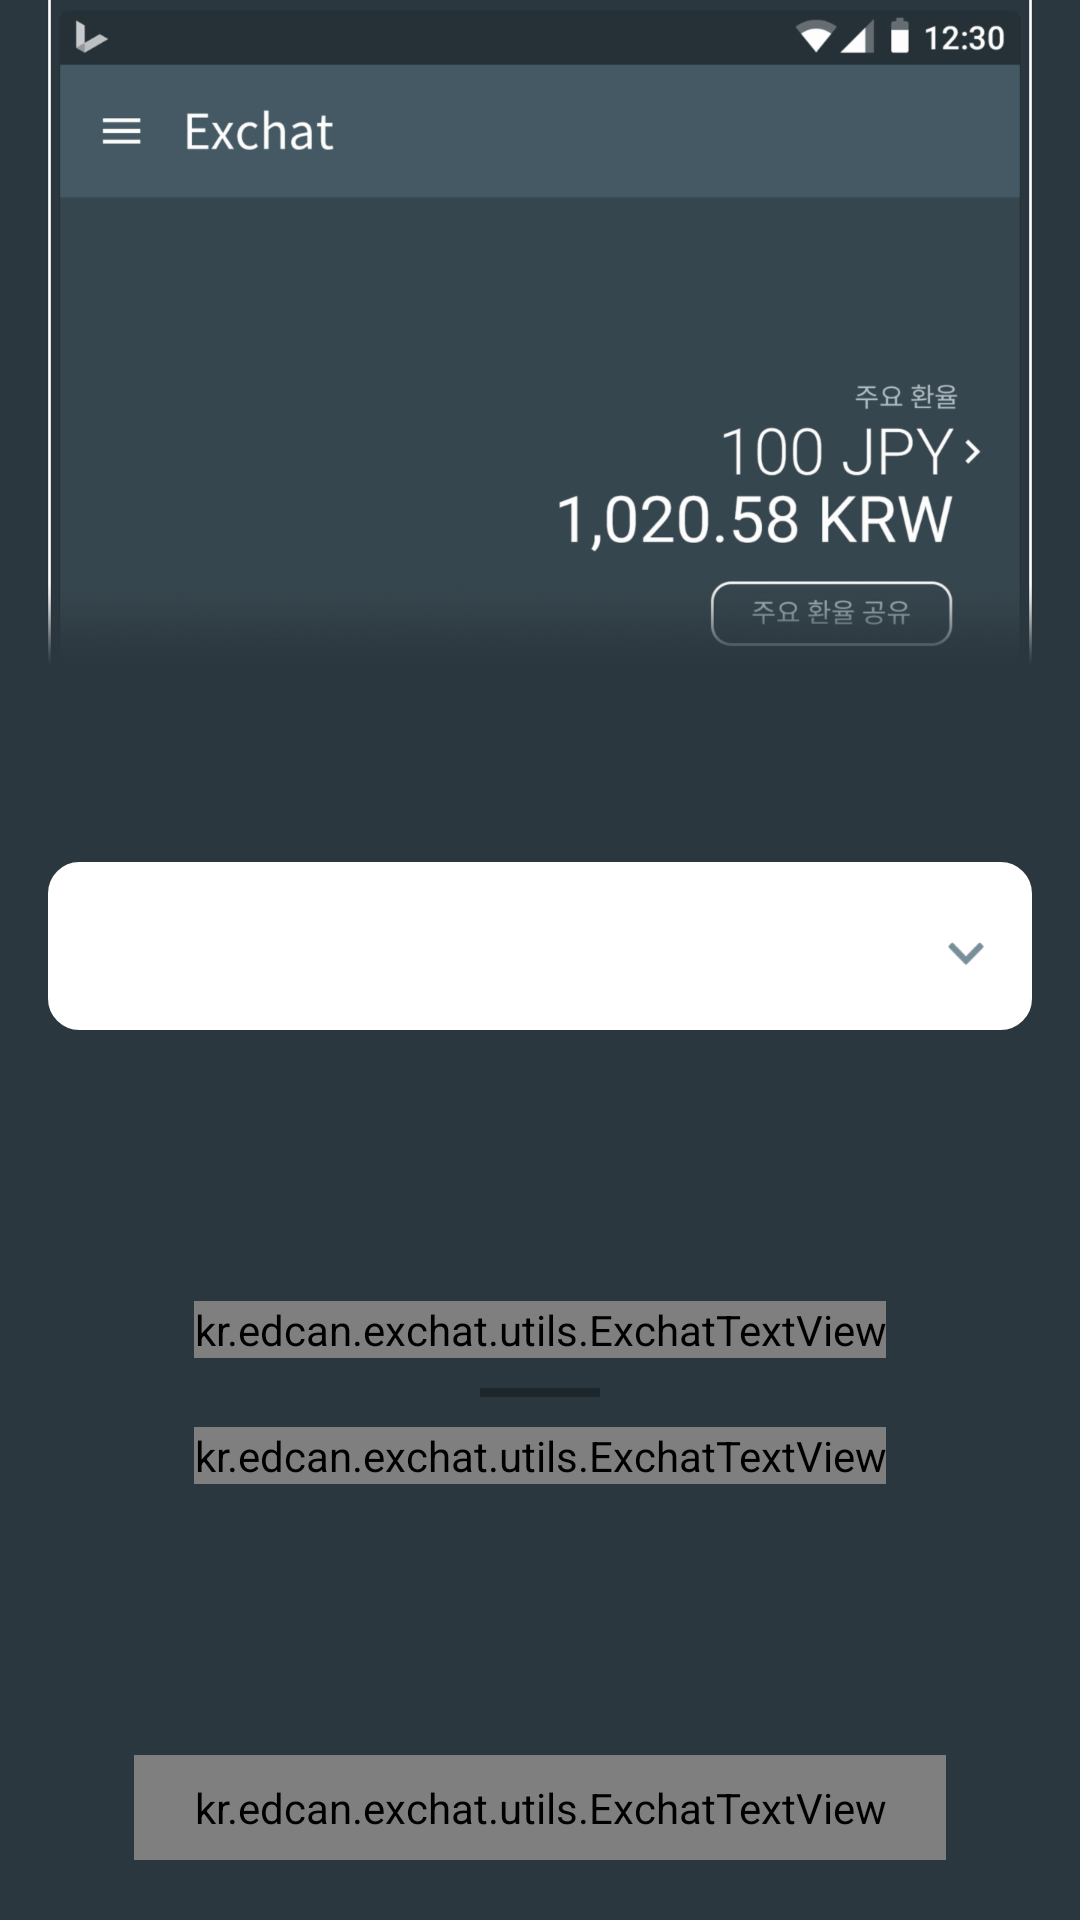

The Android layout XML behind this screen, and the referenced resources:
<!-- AndroidManifest.xml: application theme AppTheme -->
<!-- res/layout/tuto_4.xml -->
<?xml version="1.0" encoding="utf-8"?>
<RelativeLayout xmlns:android="http://schemas.android.com/apk/res/android"
    android:layout_width="match_parent"
    android:layout_height="match_parent"
    android:background="#2B373E"
    android:orientation="vertical">

    <ImageView
        android:id="@+id/tuto_3_main_image"
        android:layout_width="wrap_content"
        android:layout_height="wrap_content"
        android:layout_centerHorizontal="true"
        android:layout_marginTop="-90dp"
        android:src="@drawable/title_tutorial_slide4_frame" />

    <LinearLayout
        android:layout_width="match_parent"
        android:layout_height="match_parent"
        android:layout_below="@+id/tuto_3_main_image"
        android:layout_centerHorizontal="true"
        android:layout_marginBottom="60dp"
        android:gravity="center"
        android:orientation="vertical"
        android:paddingLeft="16dp"
        android:paddingRight="16dp"
        android:weightSum="3">

        <LinearLayout
            android:layout_width="match_parent"
            android:layout_height="1dp"
            android:layout_marginTop="10dp"
            android:layout_weight="1"
            android:gravity="bottom"
            android:orientation="vertical">

            <RelativeLayout
                android:layout_width="match_parent"
                android:layout_height="wrap_content">
                <Spinner
                    android:id="@+id/tuto_4_spinner"
                    android:layout_width="match_parent"
                    android:layout_height="56dp"
                    android:layout_gravity="center"
                    android:layout_marginBottom="5dp"
                    android:background="@drawable/round_square_with_bf" />
                <ImageView
                    android:layout_marginRight="16dp"
                    android:layout_centerVertical="true"
                    android:layout_alignParentRight="true"
                    android:src="@drawable/ic_tutorial_slide4_spinner"
                    android:layout_width="wrap_content"
                    android:layout_height="wrap_content" />
            </RelativeLayout>
        </LinearLayout>

        <LinearLayout
            android:layout_width="match_parent"
            android:layout_height="1dp"
            android:layout_weight="2"
            android:gravity="center"
            android:orientation="vertical">

            <kr.edcan.exchat.utils.ExchatTextView
                android:id="@+id/tuto_4_title"
                android:layout_width="wrap_content"
                android:layout_height="wrap_content"
                android:gravity="center"
                android:text="혹시 중요히 여기는\n환율 정보가 있나요?"
                android:textColor="#FFF"
                android:textSize="23sp" />

            <LinearLayout
                android:layout_width="40dp"
                android:layout_height="3dp"
                android:layout_marginTop="10dp"
                android:background="#1D262A" />

            <kr.edcan.exchat.utils.ExchatTextView
                android:layout_width="wrap_content"
                android:layout_height="wrap_content"
                android:layout_marginTop="10dp"
                android:gravity="center"
                android:text="Exchat 메인에서 바로 알아보실 수 있도록 도와드립니다\n기본값은 미국 USD입니다"
                android:textColor="#8D9BA3"
                android:textSize="14sp" />
        </LinearLayout>
    </LinearLayout>

    <kr.edcan.exchat.utils.ExchatTextView
        android:id="@+id/tutorial_page_next"
        android:layout_width="wrap_content"
        android:layout_height="wrap_content"
        android:layout_alignParentBottom="true"
        android:layout_centerHorizontal="true"
        android:layout_marginBottom="20dp"
        android:background="@drawable/round_square"
        android:paddingBottom="8dp"
        android:paddingLeft="20dp"
        android:paddingRight="20dp"
        android:paddingTop="8dp"
        android:text="시작하기"
        android:textColor="#FFF"
        android:textSize="15sp" />
</RelativeLayout>
<!-- resources referenced by this layout -->
<resources>
  <!-- drawable ic_tutorial_slide4_spinner: png bitmap (drawable-hdpi, 433 bytes) -->
  <!-- drawable round_square (drawable) -->
  <selector xmlns:android="http://schemas.android.com/apk/res/android">
  
  
  <item android:drawable="@drawable/round_square_non_selected" android:state_focused="false" android:state_pressed="false" android:state_selected="false"/>
  
  
  <item android:drawable="@drawable/round_square_selected" android:state_focused="false" android:state_pressed="false" android:state_selected="true"/>
  <item android:drawable="@drawable/round_square_selected" android:state_focused="true" android:state_pressed="false" android:state_selected="false"/>
  <item android:drawable="@drawable/round_square_selected" android:state_focused="true" android:state_pressed="false" android:state_selected="true"/>
  
  
  <item android:drawable="@drawable/round_square_selected" android:state_pressed="true"/>
  
  </selector>
  <!-- drawable round_square_with_bf (drawable) -->
  <?xml version="1.0" encoding="utf-8"?>
  <shape xmlns:android="http://schemas.android.com/apk/res/android"
      android:shape="rectangle">
  
      <corners android:radius="10dp" />
      <stroke android:width="1dp" android:color="#FFF"/>
      <solid android:color="#FFF" />
  
  </shape>
  <!-- drawable title_tutorial_slide4_frame: png bitmap (drawable-hdpi, 41493 bytes) -->
  <style name="AppTheme" parent="Base.Theme.AppCompat.Light.DarkActionBar">
          <item name="colorAccent">@color/colorAccent</item>
          <item name="colorPrimary">@color/colorPrimary</item>
          <item name="colorPrimaryDark">@color/colorPrimaryDark</item>
          <item name="android:windowContentOverlay">@null</item>
      </style>
  <!-- drawable round_square_non_selected (drawable) -->
  <?xml version="1.0" encoding="utf-8"?>
  <shape xmlns:android="http://schemas.android.com/apk/res/android"
      android:shape="rectangle">
  
      <corners android:radius="10dp" />
      <stroke android:width="1dp" android:color="#FFF"/>
      <solid android:color="@android:color/transparent" />
  
  </shape>
  <!-- drawable round_square_selected (drawable) -->
  <?xml version="1.0" encoding="utf-8"?>
  <shape xmlns:android="http://schemas.android.com/apk/res/android"
      android:shape="rectangle">
  
      <corners android:radius="10dp" />
      <stroke android:width="1dp" android:color="#FFF"/>
      <solid android:color="#22FFFFFF" />
  
  </shape>
  <color name="colorAccent">#37474F</color>
  <color name="colorPrimary">#455A64</color>
  <color name="colorPrimaryDark">#263238</color>
</resources>
